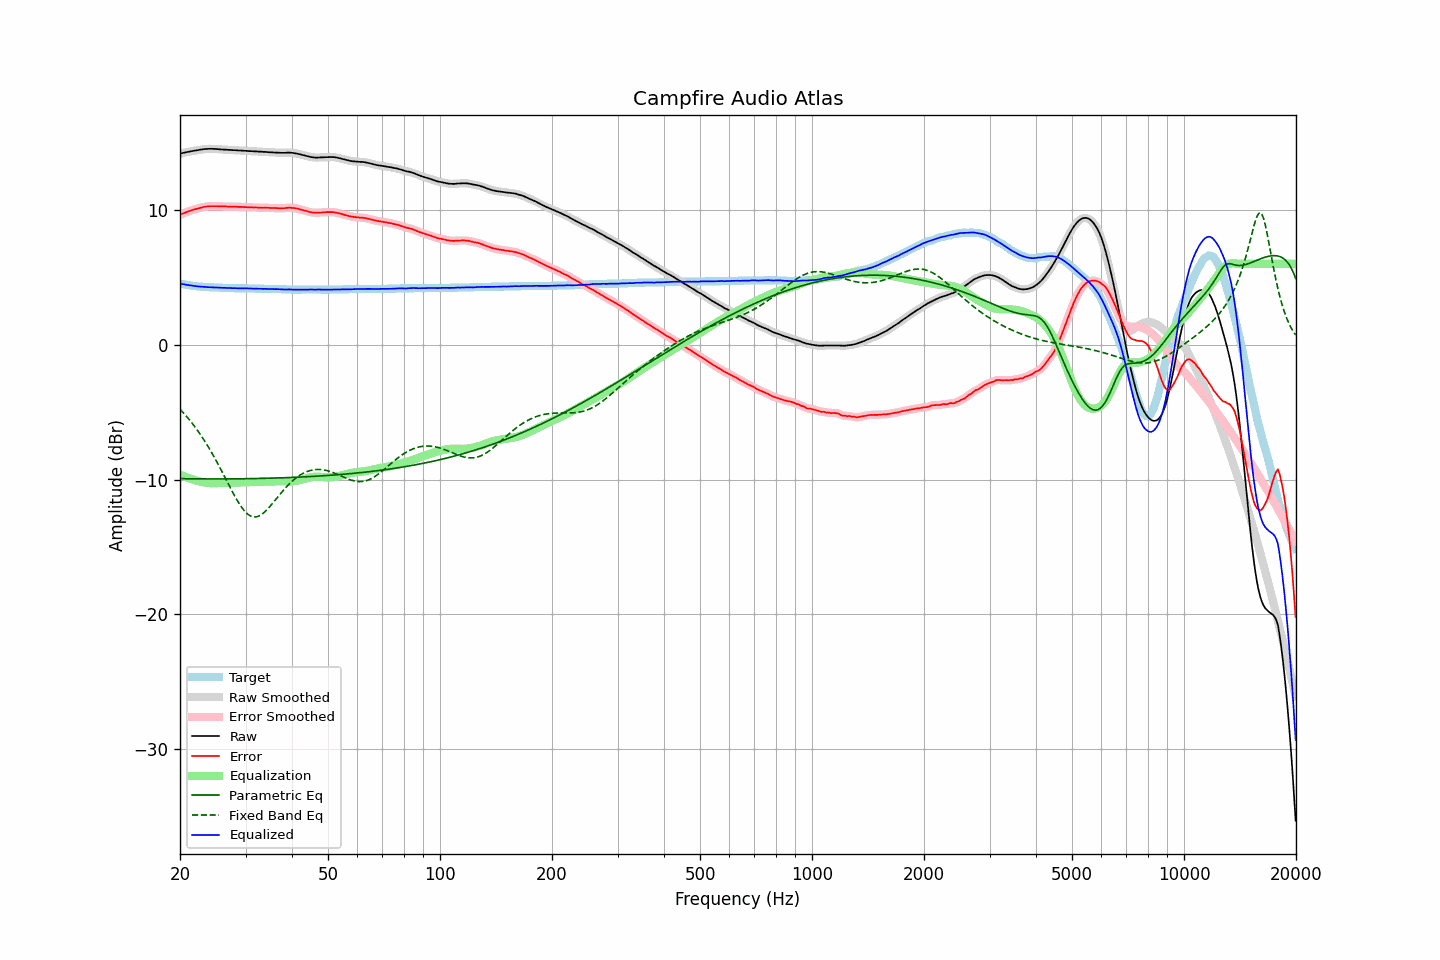

The table this chart was drawn from, first rows:
frequency, raw, error, smoothed, error_smoothed, equalization, parametric_eq, fixed_band_eq, equalized_raw, equalized_smoothed, target
20.00, 14.16, 9.63, 14.16, 9.63, -9.63, -9.93, -4.78, 4.53, 4.53, 4.54
20.20, 14.19, 9.69, 14.19, 9.68, -9.68, -9.93, -4.91, 4.51, 4.51, 4.51
20.40, 14.22, 9.74, 14.22, 9.73, -9.73, -9.94, -5.04, 4.49, 4.49, 4.48
20.61, 14.24, 9.78, 14.25, 9.78, -9.78, -9.94, -5.17, 4.46, 4.46, 4.47
20.81, 14.27, 9.83, 14.27, 9.83, -9.83, -9.94, -5.30, 4.45, 4.44, 4.44
21.02, 14.29, 9.87, 14.30, 9.87, -9.87, -9.94, -5.44, 4.42, 4.42, 4.43
21.23, 14.32, 9.92, 14.32, 9.92, -9.92, -9.94, -5.59, 4.41, 4.41, 4.40
21.44, 14.34, 9.96, 14.34, 9.96, -9.96, -9.94, -5.74, 4.39, 4.39, 4.38
21.66, 14.36, 10.00, 14.36, 10.00, -9.99, -9.94, -5.89, 4.37, 4.37, 4.37
21.87, 14.38, 10.03, 14.38, 10.03, -10.03, -9.95, -6.05, 4.35, 4.35, 4.35
22.09, 14.40, 10.07, 14.40, 10.07, -10.07, -9.95, -6.21, 4.34, 4.34, 4.33
22.31, 14.42, 10.10, 14.42, 10.10, -10.10, -9.95, -6.37, 4.32, 4.32, 4.32
22.54, 14.44, 10.13, 14.44, 10.13, -10.13, -9.95, -6.54, 4.31, 4.31, 4.32
22.76, 14.46, 10.16, 14.46, 10.16, -10.16, -9.95, -6.72, 4.30, 4.30, 4.30
22.99, 14.48, 10.19, 14.48, 10.19, -10.19, -9.95, -6.90, 4.29, 4.30, 4.30
23.22, 14.50, 10.22, 14.50, 10.22, -10.21, -9.95, -7.08, 4.29, 4.29, 4.29
23.45, 14.51, 10.24, 14.51, 10.24, -10.23, -9.95, -7.27, 4.28, 4.28, 4.27
23.69, 14.51, 10.25, 14.52, 10.25, -10.25, -9.95, -7.46, 4.27, 4.27, 4.27
23.92, 14.52, 10.26, 14.52, 10.26, -10.26, -9.95, -7.66, 4.26, 4.26, 4.26
24.16, 14.52, 10.27, 14.52, 10.27, -10.27, -9.95, -7.86, 4.26, 4.26, 4.26
24.40, 14.52, 10.27, 14.52, 10.27, -10.27, -9.95, -8.06, 4.25, 4.25, 4.25
24.65, 14.51, 10.27, 14.52, 10.27, -10.27, -9.95, -8.27, 4.24, 4.25, 4.25
24.89, 14.51, 10.27, 14.51, 10.27, -10.27, -9.95, -8.49, 4.25, 4.24, 4.24
25.14, 14.50, 10.27, 14.50, 10.27, -10.27, -9.95, -8.71, 4.24, 4.24, 4.24
25.39, 14.49, 10.26, 14.49, 10.26, -10.26, -9.95, -8.93, 4.23, 4.23, 4.23
25.65, 14.48, 10.26, 14.48, 10.26, -10.26, -9.95, -9.15, 4.23, 4.22, 4.23
25.91, 14.47, 10.25, 14.47, 10.25, -10.25, -9.95, -9.38, 4.22, 4.22, 4.23
26.16, 14.46, 10.25, 14.47, 10.25, -10.25, -9.95, -9.61, 4.21, 4.22, 4.22
26.43, 14.46, 10.25, 14.46, 10.25, -10.25, -9.95, -9.84, 4.22, 4.21, 4.22
26.69, 14.45, 10.25, 14.45, 10.24, -10.24, -9.95, -10.08, 4.21, 4.21, 4.21
26.96, 14.44, 10.24, 14.45, 10.24, -10.24, -9.95, -10.31, 4.20, 4.21, 4.21
27.23, 14.44, 10.24, 14.44, 10.24, -10.24, -9.95, -10.54, 4.20, 4.20, 4.21
27.50, 14.43, 10.24, 14.43, 10.24, -10.24, -9.95, -10.77, 4.20, 4.20, 4.20
27.77, 14.42, 10.23, 14.43, 10.24, -10.23, -9.95, -10.99, 4.19, 4.19, 4.19
28.05, 14.42, 10.24, 14.42, 10.23, -10.23, -9.95, -11.21, 4.19, 4.19, 4.19
28.33, 14.41, 10.23, 14.41, 10.23, -10.23, -9.95, -11.42, 4.19, 4.18, 4.19
28.62, 14.40, 10.22, 14.40, 10.22, -10.22, -9.94, -11.62, 4.18, 4.18, 4.19
28.90, 14.39, 10.22, 14.40, 10.22, -10.22, -9.94, -11.82, 4.18, 4.18, 4.18
29.19, 14.39, 10.22, 14.39, 10.21, -10.21, -9.94, -12.00, 4.18, 4.18, 4.18
29.48, 14.38, 10.21, 14.38, 10.21, -10.21, -9.94, -12.16, 4.18, 4.18, 4.18
29.78, 14.37, 10.20, 14.38, 10.20, -10.20, -9.94, -12.31, 4.17, 4.18, 4.18
30.08, 14.37, 10.20, 14.37, 10.19, -10.20, -9.94, -12.44, 4.18, 4.17, 4.18
30.38, 14.36, 10.19, 14.36, 10.19, -10.19, -9.93, -12.55, 4.17, 4.17, 4.18
30.68, 14.35, 10.19, 14.36, 10.19, -10.19, -9.93, -12.64, 4.17, 4.17, 4.17
30.99, 14.35, 10.19, 14.35, 10.18, -10.18, -9.93, -12.71, 4.17, 4.17, 4.17
31.30, 14.34, 10.18, 14.34, 10.18, -10.18, -9.93, -12.75, 4.16, 4.16, 4.17
31.61, 14.33, 10.17, 14.34, 10.17, -10.18, -9.93, -12.77, 4.16, 4.16, 4.17
31.93, 14.33, 10.18, 14.33, 10.17, -10.17, -9.92, -12.77, 4.16, 4.16, 4.16
32.24, 14.32, 10.17, 14.32, 10.17, -10.17, -9.92, -12.75, 4.15, 4.15, 4.15
32.57, 14.31, 10.17, 14.32, 10.17, -10.17, -9.92, -12.70, 4.15, 4.15, 4.15
32.89, 14.31, 10.17, 14.31, 10.16, -10.16, -9.92, -12.64, 4.15, 4.15, 4.15
33.22, 14.30, 10.16, 14.30, 10.16, -10.16, -9.91, -12.56, 4.14, 4.14, 4.15
33.55, 14.29, 10.15, 14.30, 10.15, -10.16, -9.91, -12.47, 4.14, 4.14, 4.14
33.89, 14.29, 10.16, 14.29, 10.15, -10.15, -9.91, -12.36, 4.14, 4.14, 4.14
34.23, 14.28, 10.15, 14.28, 10.15, -10.15, -9.90, -12.25, 4.13, 4.13, 4.14
34.57, 14.27, 10.15, 14.27, 10.15, -10.14, -9.90, -12.12, 4.13, 4.13, 4.13
34.92, 14.26, 10.14, 14.27, 10.14, -10.14, -9.90, -11.98, 4.12, 4.13, 4.13
35.27, 14.26, 10.14, 14.26, 10.14, -10.14, -9.89, -11.84, 4.13, 4.12, 4.13
35.62, 14.25, 10.13, 14.25, 10.13, -10.13, -9.89, -11.70, 4.12, 4.12, 4.13
35.97, 14.24, 10.13, 14.25, 10.13, -10.13, -9.89, -11.55, 4.12, 4.12, 4.12
... 635 more rows
